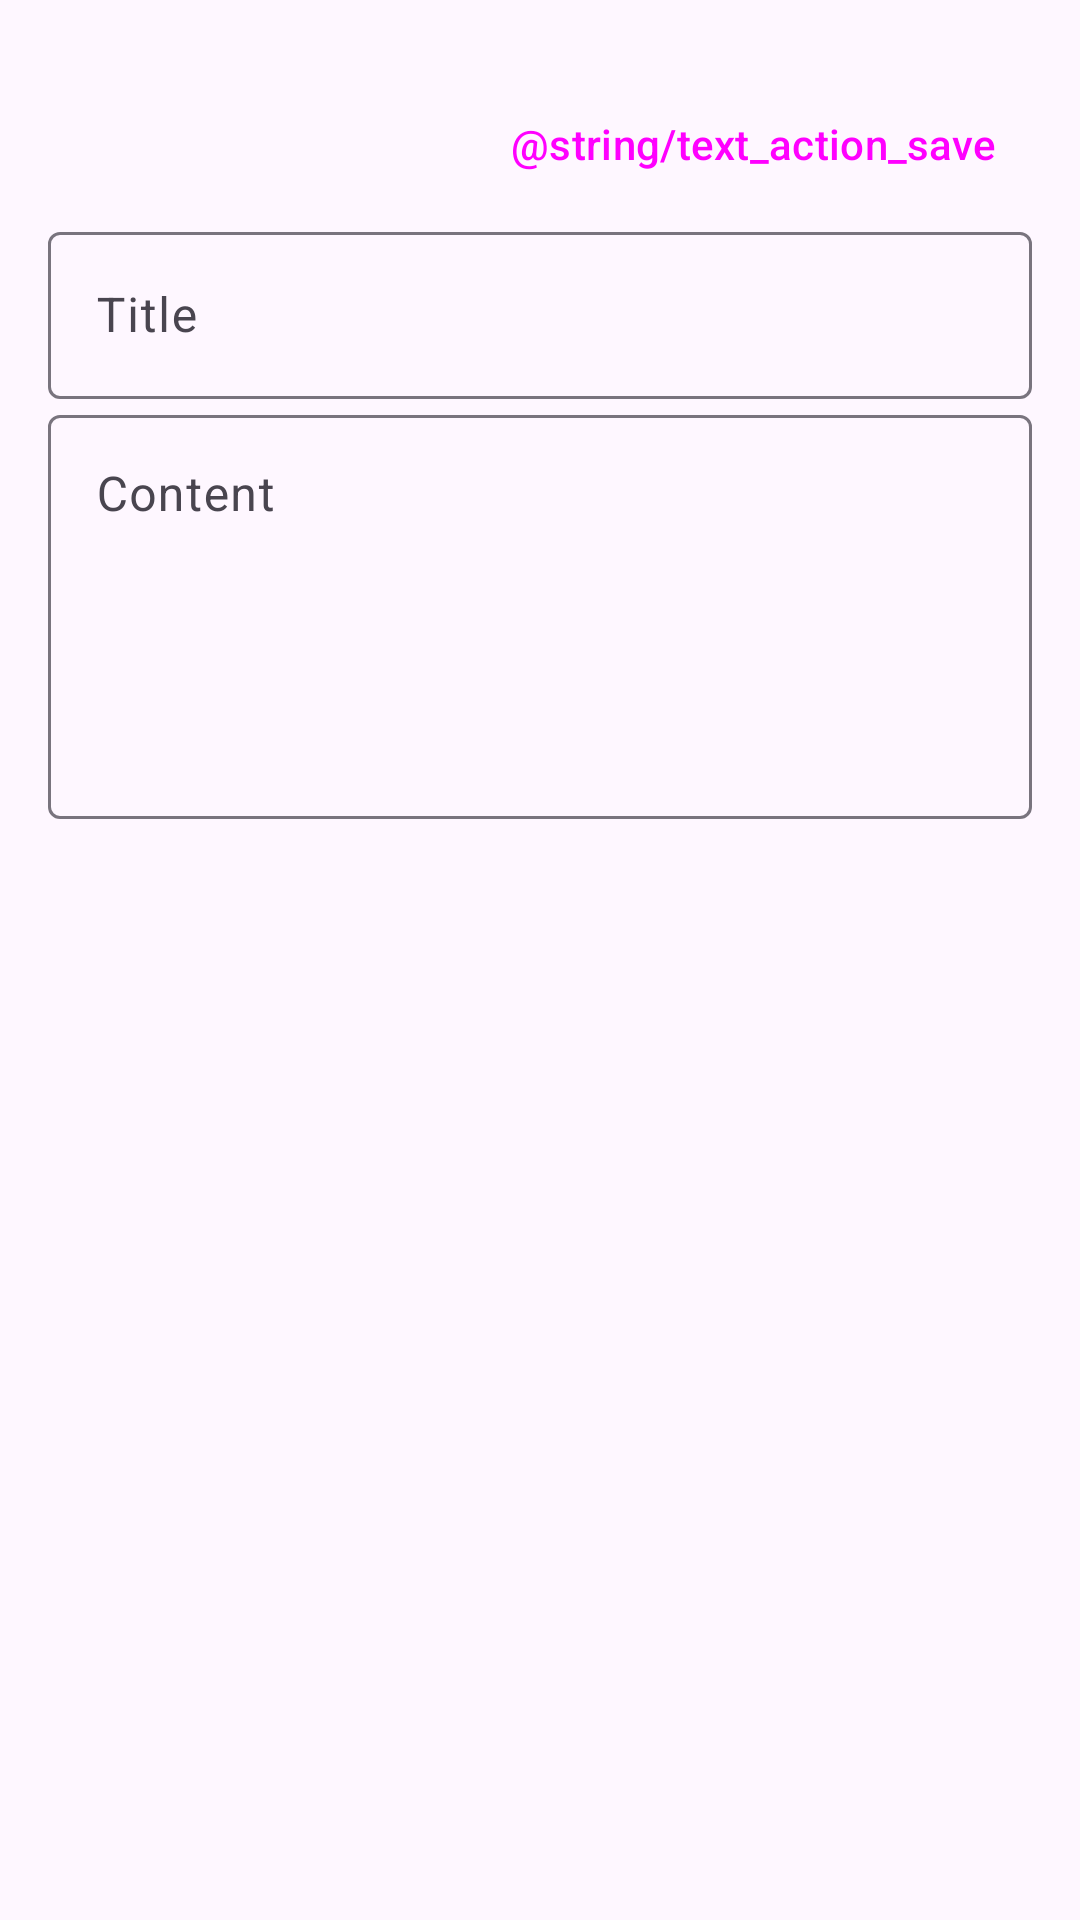

Here is an Android app screen rendered from its layout file. Give the layout XML and the strings, colors and styles it references.
<!-- AndroidManifest.xml: application theme Theme.VemPraQuadra.NoActionBar -->
<!-- res/layout/content_dialog_new_post.xml -->
<?xml version="1.0" encoding="utf-8"?>
<androidx.constraintlayout.widget.ConstraintLayout xmlns:android="http://schemas.android.com/apk/res/android"
    xmlns:app="http://schemas.android.com/apk/res-auto"
    xmlns:tools="http://schemas.android.com/tools"
    android:layout_width="match_parent"
    android:layout_height="match_parent"
    android:padding="16dp">

    <Button
        android:id="@+id/btn_post_cancel"
        android:layout_width="wrap_content"
        android:layout_height="wrap_content"
        app:layout_constraintTop_toTopOf="parent"
        app:layout_constraintStart_toStartOf="parent"
        android:layout_marginTop="8dp"
        android:layout_marginEnd="4dp"
        app:icon="@drawable/ic_close"
        style="@style/Widget.Material3.Button.TextButton.Icon" />

    <Button
        android:id="@+id/btn_post_save"
        android:layout_width="wrap_content"
        android:layout_height="wrap_content"
        app:layout_constraintTop_toTopOf="parent"
        app:layout_constraintEnd_toEndOf="parent"
        android:layout_marginTop="8dp"
        android:layout_marginStart="4dp"
        android:text="@string/text_action_save"
        style="@style/Widget.Material3.Button.TextButton" />

    <com.google.android.material.textfield.TextInputLayout
        android:id="@+id/text_input_post_title"
        android:layout_width="match_parent"
        android:layout_height="wrap_content"
        android:hint="@string/hint_post_title"
        app:layout_constraintEnd_toEndOf="parent"
        app:layout_constraintStart_toStartOf="parent"
        app:layout_constraintTop_toBottomOf="@id/btn_post_save">

        <com.google.android.material.textfield.TextInputEditText
            android:layout_width="match_parent"
            android:layout_height="match_parent" />

    </com.google.android.material.textfield.TextInputLayout>

    <com.google.android.material.textfield.TextInputLayout
        android:id="@+id/text_input_post_content"
        android:layout_width="match_parent"
        android:layout_height="140dp"
        android:hint="@string/hint_post_content"
        app:layout_constraintEnd_toEndOf="parent"
        app:layout_constraintStart_toStartOf="parent"
        app:layout_constraintTop_toBottomOf="@id/text_input_post_title">

        <com.google.android.material.textfield.TextInputEditText
            android:layout_width="match_parent"
            android:layout_height="match_parent"
            android:gravity="top" />

    </com.google.android.material.textfield.TextInputLayout>

</androidx.constraintlayout.widget.ConstraintLayout>
<!-- resources referenced by this layout -->
<resources>
  <string name="hint_post_content">Content</string>
  <string name="hint_post_title">Title</string>
  <style name="Theme.VemPraQuadra.NoActionBar">
          <item name="windowActionBar">false</item>
          <item name="windowNoTitle">true</item>
      </style>
</resources>
